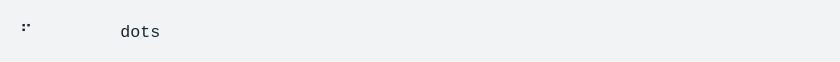
t = 0.00 s
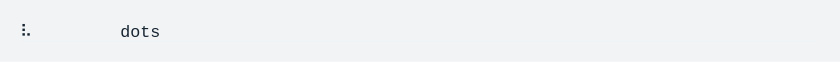
t = 1.40 s
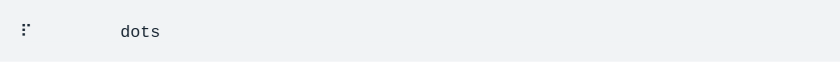
t = 2.80 s
t = 4.21 s: frame unchanged from t = 2.80 s, image omitted
t = 5.61 s: frame unchanged from t = 2.80 s, image omitted
t = 7.01 s: frame unchanged from t = 2.80 s, image omitted

The animated SVG that drew these frames (rendered in a browser with its animation timeline set to each time). Animation: 1 CSS @keyframes rule; one cycle of 8.41 s, repeats indefinitely.

<svg xmlns="http://www.w3.org/2000/svg" xmlns:xlink="http://www.w3.org/1999/xlink" width="840" height="61.709999999999994"><rect width="840" height="61.709999999999994" rx="0" ry="0" class="a"></rect><svg height="21.709999999999997" viewBox="0 0 80 2.171" width="800" x="20" xmlns="http://www.w3.org/2000/svg" xmlns:xlink="http://www.w3.org/1999/xlink" y="20"><style>.a{fill:rgb(241,243,245)}.b{font-family:'Fira Code',Monaco,Consolas,Menlo,'Bitstream Vera Sans Mono','Powerline Symbols',monospace}.c{fill:rgb(23,36,49);white-space:pre}.d{fill:transparent}.e{fill:rgb(23,36,49)}.g{animation-duration:8.41302099999996s;animation-iteration-count:infinite;animation-name:f;animation-timing-function:steps(1,end)}@keyframes f{0%{transform:translateX(-0px)}0%{transform:translateX(-80px)}0%{transform:translateX(-160px)}0%{transform:translateX(-240px)}0%{transform:translateX(-320px)}0%{transform:translateX(-400px)}0%{transform:translateX(-480px)}1%{transform:translateX(-560px)}1%{transform:translateX(-640px)}1%{transform:translateX(-720px)}1%{transform:translateX(-800px)}1%{transform:translateX(-880px)}1.9%{transform:translateX(-960px)}1.9%{transform:translateX(-1040px)}1.9%{transform:translateX(-1120px)}1.9%{transform:translateX(-1200px)}1.9%{transform:translateX(-1280px)}2.9%{transform:translateX(-1360px)}2.9%{transform:translateX(-1440px)}2.9%{transform:translateX(-1520px)}2.9%{transform:translateX(-1600px)}2.9%{transform:translateX(-1680px)}3.8%{transform:translateX(-1760px)}3.8%{transform:translateX(-1840px)}3.8%{transform:translateX(-1920px)}3.8%{transform:translateX(-2000px)}3.8%{transform:translateX(-2080px)}4.8%{transform:translateX(-2160px)}4.8%{transform:translateX(-2240px)}4.8%{transform:translateX(-2320px)}4.8%{transform:translateX(-2400px)}4.8%{transform:translateX(-2480px)}5.7%{transform:translateX(-2560px)}5.7%{transform:translateX(-2640px)}5.7%{transform:translateX(-2720px)}5.7%{transform:translateX(-2800px)}5.7%{transform:translateX(-2880px)}6.7%{transform:translateX(-2960px)}6.7%{transform:translateX(-3040px)}6.7%{transform:translateX(-3120px)}6.7%{transform:translateX(-3200px)}6.7%{transform:translateX(-3280px)}7.7%{transform:translateX(-3360px)}7.7%{transform:translateX(-3440px)}7.7%{transform:translateX(-3520px)}7.7%{transform:translateX(-3600px)}7.7%{transform:translateX(-3680px)}8.6%{transform:translateX(-3760px)}8.6%{transform:translateX(-3840px)}8.6%{transform:translateX(-3920px)}8.6%{transform:translateX(-4000px)}8.6%{transform:translateX(-4080px)}9.6%{transform:translateX(-4160px)}9.6%{transform:translateX(-4240px)}9.6%{transform:translateX(-4320px)}9.6%{transform:translateX(-4400px)}9.6%{transform:translateX(-4480px)}10.5%{transform:translateX(-4560px)}10.5%{transform:translateX(-4640px)}10.5%{transform:translateX(-4720px)}10.5%{transform:translateX(-4800px)}10.5%{transform:translateX(-4880px)}11.5%{transform:translateX(-4960px)}11.5%{transform:translateX(-5040px)}11.5%{transform:translateX(-5120px)}11.5%{transform:translateX(-5200px)}11.5%{transform:translateX(-5280px)}12.4%{transform:translateX(-5360px)}12.4%{transform:translateX(-5440px)}12.4%{transform:translateX(-5520px)}12.4%{transform:translateX(-5600px)}12.4%{transform:translateX(-5680px)}13.4%{transform:translateX(-5760px)}13.4%{transform:translateX(-5840px)}13.4%{transform:translateX(-5920px)}13.4%{transform:translateX(-6000px)}13.4%{transform:translateX(-6080px)}14.3%{transform:translateX(-6160px)}14.3%{transform:translateX(-6240px)}14.3%{transform:translateX(-6320px)}14.3%{transform:translateX(-6400px)}14.3%{transform:translateX(-6480px)}15.3%{transform:translateX(-6560px)}15.3%{transform:translateX(-6640px)}15.3%{transform:translateX(-6720px)}15.3%{transform:translateX(-6800px)}15.3%{transform:translateX(-6880px)}16.3%{transform:translateX(-6960px)}16.3%{transform:translateX(-7040px)}16.3%{transform:translateX(-7120px)}16.3%{transform:translateX(-7200px)}16.3%{transform:translateX(-7280px)}17.2%{transform:translateX(-7360px)}17.2%{transform:translateX(-7440px)}17.2%{transform:translateX(-7520px)}17.2%{transform:translateX(-7600px)}17.2%{transform:translateX(-7680px)}18.2%{transform:translateX(-7760px)}18.2%{transform:translateX(-7840px)}18.2%{transform:translateX(-7920px)}18.2%{transform:translateX(-8000px)}18.2%{transform:translateX(-8080px)}19.1%{transform:translateX(-8160px)}19.1%{transform:translateX(-8240px)}19.1%{transform:translateX(-8320px)}19.1%{transform:translateX(-8400px)}19.1%{transform:translateX(-8480px)}20.1%{transform:translateX(-8560px)}20.1%{transform:translateX(-8640px)}20.1%{transform:translateX(-8720px)}20.1%{transform:translateX(-8800px)}20.1%{transform:translateX(-8880px)}21%{transform:translateX(-8960px)}21%{transform:translateX(-9040px)}21%{transform:translateX(-9120px)}21%{transform:translateX(-9200px)}21%{transform:translateX(-9280px)}22%{transform:translateX(-9360px)}22%{transform:translateX(-9440px)}22%{transform:translateX(-9520px)}22%{transform:translateX(-9600px)}22%{transform:translateX(-9680px)}22.9%{transform:translateX(-9760px)}22.9%{transform:translateX(-9840px)}22.9%{transform:translateX(-9920px)}22.9%{transform:translateX(-10000px)}22.9%{transform:translateX(-10080px)}23.9%{transform:translateX(-10160px)}23.9%{transform:translateX(-10240px)}23.9%{transform:translateX(-10320px)}23.9%{transform:translateX(-10400px)}23.9%{transform:translateX(-10480px)}24.9%{transform:translateX(-10560px)}24.9%{transform:translateX(-10640px)}24.9%{transform:translateX(-10720px)}24.9%{transform:translateX(-10800px)}24.9%{transform:translateX(-10880px)}25.8%{transform:translateX(-10960px)}25.8%{transform:translateX(-11040px)}25.8%{transform:translateX(-11120px)}25.8%{transform:translateX(-11200px)}25.8%{transform:translateX(-11280px)}26.8%{transform:translateX(-11360px)}26.8%{transform:translateX(-11440px)}26.8%{transform:translateX(-11520px)}26.8%{transform:translateX(-11600px)}26.8%{transform:translateX(-11680px)}27.7%{transform:translateX(-11760px)}27.7%{transform:translateX(-11840px)}27.7%{transform:translateX(-11920px)}27.7%{transform:translateX(-12000px)}27.7%{transform:translateX(-12080px)}28.7%{transform:translateX(-12160px)}28.7%{transform:translateX(-12240px)}100%{transform:translateX(-12320px)}}</style><g font-family="&#x27;Fira Code&#x27;,Monaco,Consolas,Menlo,&#x27;Bitstream Vera Sans Mono&#x27;,&#x27;Powerline Symbols&#x27;,monospace" font-size="1.67" class="b"><defs><symbol id="1"><text font-size="1.67" x="0" y="1.67" class="c">⠋</text></symbol><symbol id="2"><text font-size="1.67" x="0" y="1.67" class="c">⠋</text><text font-size="1.67" x="10.02" y="1.67" class="c">dots</text></symbol><symbol id="3"><text font-size="1.67" x="0" y="1.67" class="c">⠙</text><text font-size="1.67" x="10.02" y="1.67" class="c">dots</text></symbol><symbol id="4"><text font-size="1.67" x="0" y="1.67" class="c">⠹</text><text font-size="1.67" x="10.02" y="1.67" class="c">dots</text></symbol><symbol id="5"><text font-size="1.67" x="0" y="1.67" class="c">⠸</text><text font-size="1.67" x="10.02" y="1.67" class="c">dots</text></symbol><symbol id="6"><text font-size="1.67" x="0" y="1.67" class="c">⠼</text><text font-size="1.67" x="10.02" y="1.67" class="c">dots</text></symbol><symbol id="7"><text font-size="1.67" x="0" y="1.67" class="c">⠴</text><text font-size="1.67" x="10.02" y="1.67" class="c">dots</text></symbol><symbol id="8"><text font-size="1.67" x="0" y="1.67" class="c">⠦</text><text font-size="1.67" x="10.02" y="1.67" class="c">dots</text></symbol><symbol id="9"><text font-size="1.67" x="0" y="1.67" class="c">⠧</text><text font-size="1.67" x="10.02" y="1.67" class="c">dots</text></symbol><symbol id="10"><text font-size="1.67" x="0" y="1.67" class="c">⠇</text><text font-size="1.67" x="10.02" y="1.67" class="c">dots</text></symbol><symbol id="11"><text font-size="1.67" x="0" y="1.67" class="c">⠏</text><text font-size="1.67" x="10.02" y="1.67" class="c">dots</text></symbol><symbol id="a"><rect height="1" width="80" x="0" y="0" class="d"></rect></symbol><symbol id="b"><rect height="2.171" width="1.1022" class="e"></rect></symbol></defs><rect height="2.171" width="80" class="a"></rect><g class="g"><svg x="0" y="0" width="12400"><svg x="0"><use xlink:href="#a"></use><use xlink:href="#b" x="-0.0040000000000000036" y="0"></use></svg><svg x="80"><use xlink:href="#a"></use></svg><svg x="160"><use xlink:href="#a"></use></svg><svg x="240"><use xlink:href="#a"></use></svg><svg x="320"><use xlink:href="#a"></use><use xlink:href="#1" y="0"></use></svg><svg x="400"><use xlink:href="#a"></use><use xlink:href="#1" y="0"></use></svg><svg x="480"><use xlink:href="#a"></use><use xlink:href="#2" y="0"></use></svg><svg x="560"><use xlink:href="#a"></use><use xlink:href="#2" y="0"></use></svg><svg x="640"><use xlink:href="#a"></use><use xlink:href="#2" y="0"></use></svg><svg x="720"><use xlink:href="#a"></use><use xlink:href="#3" y="0"></use></svg><svg x="800"><use xlink:href="#a"></use><use xlink:href="#3" y="0"></use></svg><svg x="880"><use xlink:href="#a"></use><use xlink:href="#3" y="0"></use></svg><svg x="960"><use xlink:href="#a"></use><use xlink:href="#3" y="0"></use></svg><svg x="1040"><use xlink:href="#a"></use><use xlink:href="#3" y="0"></use></svg><svg x="1120"><use xlink:href="#a"></use><use xlink:href="#4" y="0"></use></svg><svg x="1200"><use xlink:href="#a"></use><use xlink:href="#4" y="0"></use></svg><svg x="1280"><use xlink:href="#a"></use><use xlink:href="#4" y="0"></use></svg><svg x="1360"><use xlink:href="#a"></use><use xlink:href="#4" y="0"></use></svg><svg x="1440"><use xlink:href="#a"></use><use xlink:href="#4" y="0"></use></svg><svg x="1520"><use xlink:href="#a"></use><use xlink:href="#5" y="0"></use></svg><svg x="1600"><use xlink:href="#a"></use><use xlink:href="#5" y="0"></use></svg><svg x="1680"><use xlink:href="#a"></use><use xlink:href="#5" y="0"></use></svg><svg x="1760"><use xlink:href="#a"></use><use xlink:href="#5" y="0"></use></svg><svg x="1840"><use xlink:href="#a"></use><use xlink:href="#5" y="0"></use></svg><svg x="1920"><use xlink:href="#a"></use><use xlink:href="#6" y="0"></use></svg><svg x="2000"><use xlink:href="#a"></use><use xlink:href="#6" y="0"></use></svg><svg x="2080"><use xlink:href="#a"></use><use xlink:href="#6" y="0"></use></svg><svg x="2160"><use xlink:href="#a"></use><use xlink:href="#6" y="0"></use></svg><svg x="2240"><use xlink:href="#a"></use><use xlink:href="#6" y="0"></use></svg><svg x="2320"><use xlink:href="#a"></use><use xlink:href="#7" y="0"></use></svg><svg x="2400"><use xlink:href="#a"></use><use xlink:href="#7" y="0"></use></svg><svg x="2480"><use xlink:href="#a"></use><use xlink:href="#7" y="0"></use></svg><svg x="2560"><use xlink:href="#a"></use><use xlink:href="#7" y="0"></use></svg><svg x="2640"><use xlink:href="#a"></use><use xlink:href="#7" y="0"></use></svg><svg x="2720"><use xlink:href="#a"></use><use xlink:href="#8" y="0"></use></svg><svg x="2800"><use xlink:href="#a"></use><use xlink:href="#8" y="0"></use></svg><svg x="2880"><use xlink:href="#a"></use><use xlink:href="#8" y="0"></use></svg><svg x="2960"><use xlink:href="#a"></use><use xlink:href="#8" y="0"></use></svg><svg x="3040"><use xlink:href="#a"></use><use xlink:href="#8" y="0"></use></svg><svg x="3120"><use xlink:href="#a"></use><use xlink:href="#9" y="0"></use></svg><svg x="3200"><use xlink:href="#a"></use><use xlink:href="#9" y="0"></use></svg><svg x="3280"><use xlink:href="#a"></use><use xlink:href="#9" y="0"></use></svg><svg x="3360"><use xlink:href="#a"></use><use xlink:href="#9" y="0"></use></svg><svg x="3440"><use xlink:href="#a"></use><use xlink:href="#9" y="0"></use></svg><svg x="3520"><use xlink:href="#a"></use><use xlink:href="#10" y="0"></use></svg><svg x="3600"><use xlink:href="#a"></use><use xlink:href="#10" y="0"></use></svg><svg x="3680"><use xlink:href="#a"></use><use xlink:href="#10" y="0"></use></svg><svg x="3760"><use xlink:href="#a"></use><use xlink:href="#10" y="0"></use></svg><svg x="3840"><use xlink:href="#a"></use><use xlink:href="#10" y="0"></use></svg><svg x="3920"><use xlink:href="#a"></use><use xlink:href="#11" y="0"></use></svg><svg x="4000"><use xlink:href="#a"></use><use xlink:href="#11" y="0"></use></svg><svg x="4080"><use xlink:href="#a"></use><use xlink:href="#11" y="0"></use></svg><svg x="4160"><use xlink:href="#a"></use><use xlink:href="#11" y="0"></use></svg><svg x="4240"><use xlink:href="#a"></use><use xlink:href="#11" y="0"></use></svg><svg x="4320"><use xlink:href="#a"></use><use xlink:href="#2" y="0"></use></svg><svg x="4400"><use xlink:href="#a"></use><use xlink:href="#2" y="0"></use></svg><svg x="4480"><use xlink:href="#a"></use><use xlink:href="#2" y="0"></use></svg><svg x="4560"><use xlink:href="#a"></use><use xlink:href="#2" y="0"></use></svg><svg x="4640"><use xlink:href="#a"></use><use xlink:href="#2" y="0"></use></svg><svg x="4720"><use xlink:href="#a"></use><use xlink:href="#3" y="0"></use></svg><svg x="4800"><use xlink:href="#a"></use><use xlink:href="#3" y="0"></use></svg><svg x="4880"><use xlink:href="#a"></use><use xlink:href="#3" y="0"></use></svg><svg x="4960"><use xlink:href="#a"></use><use xlink:href="#3" y="0"></use></svg><svg x="5040"><use xlink:href="#a"></use><use xlink:href="#3" y="0"></use></svg><svg x="5120"><use xlink:href="#a"></use><use xlink:href="#4" y="0"></use></svg><svg x="5200"><use xlink:href="#a"></use><use xlink:href="#4" y="0"></use></svg><svg x="5280"><use xlink:href="#a"></use><use xlink:href="#4" y="0"></use></svg><svg x="5360"><use xlink:href="#a"></use><use xlink:href="#4" y="0"></use></svg><svg x="5440"><use xlink:href="#a"></use><use xlink:href="#4" y="0"></use></svg><svg x="5520"><use xlink:href="#a"></use><use xlink:href="#5" y="0"></use></svg><svg x="5600"><use xlink:href="#a"></use><use xlink:href="#5" y="0"></use></svg><svg x="5680"><use xlink:href="#a"></use><use xlink:href="#5" y="0"></use></svg><svg x="5760"><use xlink:href="#a"></use><use xlink:href="#5" y="0"></use></svg><svg x="5840"><use xlink:href="#a"></use><use xlink:href="#5" y="0"></use></svg><svg x="5920"><use xlink:href="#a"></use><use xlink:href="#6" y="0"></use></svg><svg x="6000"><use xlink:href="#a"></use><use xlink:href="#6" y="0"></use></svg><svg x="6080"><use xlink:href="#a"></use><use xlink:href="#6" y="0"></use></svg><svg x="6160"><use xlink:href="#a"></use><use xlink:href="#6" y="0"></use></svg><svg x="6240"><use xlink:href="#a"></use><use xlink:href="#6" y="0"></use></svg><svg x="6320"><use xlink:href="#a"></use><use xlink:href="#7" y="0"></use></svg><svg x="6400"><use xlink:href="#a"></use><use xlink:href="#7" y="0"></use></svg><svg x="6480"><use xlink:href="#a"></use><use xlink:href="#7" y="0"></use></svg><svg x="6560"><use xlink:href="#a"></use><use xlink:href="#7" y="0"></use></svg><svg x="6640"><use xlink:href="#a"></use><use xlink:href="#7" y="0"></use></svg><svg x="6720"><use xlink:href="#a"></use><use xlink:href="#8" y="0"></use></svg><svg x="6800"><use xlink:href="#a"></use><use xlink:href="#8" y="0"></use></svg><svg x="6880"><use xlink:href="#a"></use><use xlink:href="#8" y="0"></use></svg><svg x="6960"><use xlink:href="#a"></use><use xlink:href="#8" y="0"></use></svg><svg x="7040"><use xlink:href="#a"></use><use xlink:href="#8" y="0"></use></svg><svg x="7120"><use xlink:href="#a"></use><use xlink:href="#9" y="0"></use></svg><svg x="7200"><use xlink:href="#a"></use><use xlink:href="#9" y="0"></use></svg><svg x="7280"><use xlink:href="#a"></use><use xlink:href="#9" y="0"></use></svg><svg x="7360"><use xlink:href="#a"></use><use xlink:href="#9" y="0"></use></svg><svg x="7440"><use xlink:href="#a"></use><use xlink:href="#9" y="0"></use></svg><svg x="7520"><use xlink:href="#a"></use><use xlink:href="#10" y="0"></use></svg><svg x="7600"><use xlink:href="#a"></use><use xlink:href="#10" y="0"></use></svg><svg x="7680"><use xlink:href="#a"></use><use xlink:href="#10" y="0"></use></svg><svg x="7760"><use xlink:href="#a"></use><use xlink:href="#10" y="0"></use></svg><svg x="7840"><use xlink:href="#a"></use><use xlink:href="#10" y="0"></use></svg><svg x="7920"><use xlink:href="#a"></use><use xlink:href="#11" y="0"></use></svg><svg x="8000"><use xlink:href="#a"></use><use xlink:href="#11" y="0"></use></svg><svg x="8080"><use xlink:href="#a"></use><use xlink:href="#11" y="0"></use></svg><svg x="8160"><use xlink:href="#a"></use><use xlink:href="#11" y="0"></use></svg><svg x="8240"><use xlink:href="#a"></use><use xlink:href="#11" y="0"></use></svg><svg x="8320"><use xlink:href="#a"></use><use xlink:href="#2" y="0"></use></svg><svg x="8400"><use xlink:href="#a"></use><use xlink:href="#2" y="0"></use></svg><svg x="8480"><use xlink:href="#a"></use><use xlink:href="#2" y="0"></use></svg><svg x="8560"><use xlink:href="#a"></use><use xlink:href="#2" y="0"></use></svg><svg x="8640"><use xlink:href="#a"></use><use xlink:href="#2" y="0"></use></svg><svg x="8720"><use xlink:href="#a"></use><use xlink:href="#3" y="0"></use></svg><svg x="8800"><use xlink:href="#a"></use><use xlink:href="#3" y="0"></use></svg><svg x="8880"><use xlink:href="#a"></use><use xlink:href="#3" y="0"></use></svg><svg x="8960"><use xlink:href="#a"></use><use xlink:href="#3" y="0"></use></svg><svg x="9040"><use xlink:href="#a"></use><use xlink:href="#3" y="0"></use></svg><svg x="9120"><use xlink:href="#a"></use><use xlink:href="#4" y="0"></use></svg><svg x="9200"><use xlink:href="#a"></use><use xlink:href="#4" y="0"></use></svg><svg x="9280"><use xlink:href="#a"></use><use xlink:href="#4" y="0"></use></svg><svg x="9360"><use xlink:href="#a"></use><use xlink:href="#4" y="0"></use></svg><svg x="9440"><use xlink:href="#a"></use><use xlink:href="#4" y="0"></use></svg><svg x="9520"><use xlink:href="#a"></use><use xlink:href="#5" y="0"></use></svg><svg x="9600"><use xlink:href="#a"></use><use xlink:href="#5" y="0"></use></svg><svg x="9680"><use xlink:href="#a"></use><use xlink:href="#5" y="0"></use></svg><svg x="9760"><use xlink:href="#a"></use><use xlink:href="#5" y="0"></use></svg><svg x="9840"><use xlink:href="#a"></use><use xlink:href="#5" y="0"></use></svg><svg x="9920"><use xlink:href="#a"></use><use xlink:href="#6" y="0"></use></svg><svg x="10000"><use xlink:href="#a"></use><use xlink:href="#6" y="0"></use></svg><svg x="10080"><use xlink:href="#a"></use><use xlink:href="#6" y="0"></use></svg><svg x="10160"><use xlink:href="#a"></use><use xlink:href="#6" y="0"></use></svg><svg x="10240"><use xlink:href="#a"></use><use xlink:href="#6" y="0"></use></svg><svg x="10320"><use xlink:href="#a"></use><use xlink:href="#7" y="0"></use></svg><svg x="10400"><use xlink:href="#a"></use><use xlink:href="#7" y="0"></use></svg><svg x="10480"><use xlink:href="#a"></use><use xlink:href="#7" y="0"></use></svg><svg x="10560"><use xlink:href="#a"></use><use xlink:href="#7" y="0"></use></svg><svg x="10640"><use xlink:href="#a"></use><use xlink:href="#7" y="0"></use></svg><svg x="10720"><use xlink:href="#a"></use><use xlink:href="#8" y="0"></use></svg><svg x="10800"><use xlink:href="#a"></use><use xlink:href="#8" y="0"></use></svg><svg x="10880"><use xlink:href="#a"></use><use xlink:href="#8" y="0"></use></svg><svg x="10960"><use xlink:href="#a"></use><use xlink:href="#8" y="0"></use></svg><svg x="11040"><use xlink:href="#a"></use><use xlink:href="#8" y="0"></use></svg><svg x="11120"><use xlink:href="#a"></use><use xlink:href="#9" y="0"></use></svg><svg x="11200"><use xlink:href="#a"></use><use xlink:href="#9" y="0"></use></svg><svg x="11280"><use xlink:href="#a"></use><use xlink:href="#9" y="0"></use></svg><svg x="11360"><use xlink:href="#a"></use><use xlink:href="#9" y="0"></use></svg><svg x="11440"><use xlink:href="#a"></use><use xlink:href="#9" y="0"></use></svg><svg x="11520"><use xlink:href="#a"></use><use xlink:href="#10" y="0"></use></svg><svg x="11600"><use xlink:href="#a"></use><use xlink:href="#10" y="0"></use></svg><svg x="11680"><use xlink:href="#a"></use><use xlink:href="#10" y="0"></use></svg><svg x="11760"><use xlink:href="#a"></use><use xlink:href="#10" y="0"></use></svg><svg x="11840"><use xlink:href="#a"></use><use xlink:href="#10" y="0"></use></svg><svg x="11920"><use xlink:href="#a"></use><use xlink:href="#11" y="0"></use></svg><svg x="12000"><use xlink:href="#a"></use><use xlink:href="#11" y="0"></use></svg><svg x="12080"><use xlink:href="#a"></use><use xlink:href="#11" y="0"></use></svg><svg x="12160"><use xlink:href="#a"></use><use xlink:href="#11" y="0"></use></svg><svg x="12240"><use xlink:href="#a"></use><use xlink:href="#11" y="0"></use></svg><svg x="12320"><use xlink:href="#a"></use><use xlink:href="#11" y="0"></use></svg></svg></g></g></svg></svg>
